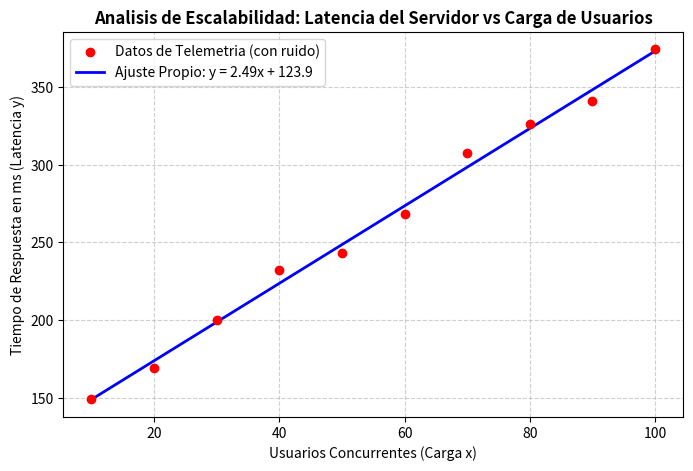

Generate this figure with matplotlib:
import numpy as np
import time
import matplotlib.pyplot as plt

def minimos_cuadrados(X, Y):
    n = len(X)
    suma_x = np.sum(X)
    suma_y = np.sum(Y)
    suma_xy = np.sum(X * Y)
    suma_x2 = np.sum(X**2)
    
    denominador = n * suma_x2 - (suma_x)**2
    if denominador == 0:
        raise ValueError("Error: Datos verticalmente alineados (Division por cero).")
        
    m = (n * suma_xy - suma_x * suma_y) / denominador
    c = (suma_y - m * suma_x) / n
    return m, c

# 1. Datos de telemetria simulados (Carga de usuarios vs Latencia en ms)
np.random.seed(42)
usuarios = np.array([10, 20, 30, 40, 50, 60, 70, 80, 90, 100], dtype=float)
ruido = np.random.normal(0, 8, len(usuarios))
latencia = 2.5 * usuarios + 120 + ruido

# 2. Medicion del tiempo de ejecucion del algoritmo propio
inicio_propio = time.perf_counter()
m_propio, c_propio = minimos_cuadrados(usuarios, latencia)
fin_propio = time.perf_counter()
tiempo_propio = fin_propio - inicio_propio

# 3. Validacion con funcion de libreria oficial (numpy.polyfit)
inicio_lib = time.perf_counter()
m_lib, c_lib = np.polyfit(usuarios, latencia, 1)
fin_lib = time.perf_counter()
tiempo_lib = fin_lib - inicio_lib

# 4. Calculo del Coeficiente de Determinacion R2 (Analisis de Error)
y_pred = m_propio * usuarios + c_propio
y_barra = np.mean(latencia)
Sr = np.sum((latencia - y_pred)**2)
St = np.sum((latencia - y_barra)**2)
R2 = 1 - (Sr / St)

# 5. Despliegue de resultados en consola
print("--- RESULTADOS ALGORITMO PROPIO ---")
print(f"Pendiente (m): {m_propio:.4f} ms/usuario")
print(f"Interseccion (c): {c_propio:.4f} ms (Latencia base)")
print(f"Tiempo de ejecucion: {tiempo_propio * 1e6:.2f} microsegundos")
print(f"Coeficiente R2 (Calidad del ajuste): {R2:.4f}")

print("\n--- VALIDACION CON LIBRERIA (polyfit) ---")
print(f"m_lib: {m_lib:.4f} | c_lib: {c_lib:.4f}")
print(f"Tiempo de ejecucion libreria: {tiempo_lib * 1e6:.2f} microsegundos")

# 6. Construccion de la Grafica Profesional para el Informe
plt.figure(figsize=(8, 5))

# Dibujar los puntos de telemetria reales recopilados
plt.scatter(usuarios, latencia, color='red', label='Datos de Telemetria (con ruido)', zorder=5)

# Dibujar la recta de tendencia obtenida por el algoritmo del Grupo 7
plt.plot(usuarios, y_pred, color='blue', linestyle='-', linewidth=2, 
         label=f'Ajuste Propio: y = {m_propio:.2f}x + {c_propio:.1f}')

# Configuracion y estetica del grafico (Formato Reporte Academico)
plt.title('Analisis de Escalabilidad: Latencia del Servidor vs Carga de Usuarios', fontsize=12, fontweight='bold')
plt.xlabel('Usuarios Concurrentes (Carga x)', fontsize=10)
plt.ylabel('Tiempo de Respuesta en ms (Latencia y)', fontsize=10)
plt.grid(True, linestyle='--', alpha=0.6)
plt.legend(loc='upper left')

# Guardar la imagen automaticamente para Overleaf antes de mostrarla en pantalla
plt.savefig('grafica_minimos_cuadrados.png', dpi=300)

# Desplegar la ventana interactiva del grafico
plt.show()
